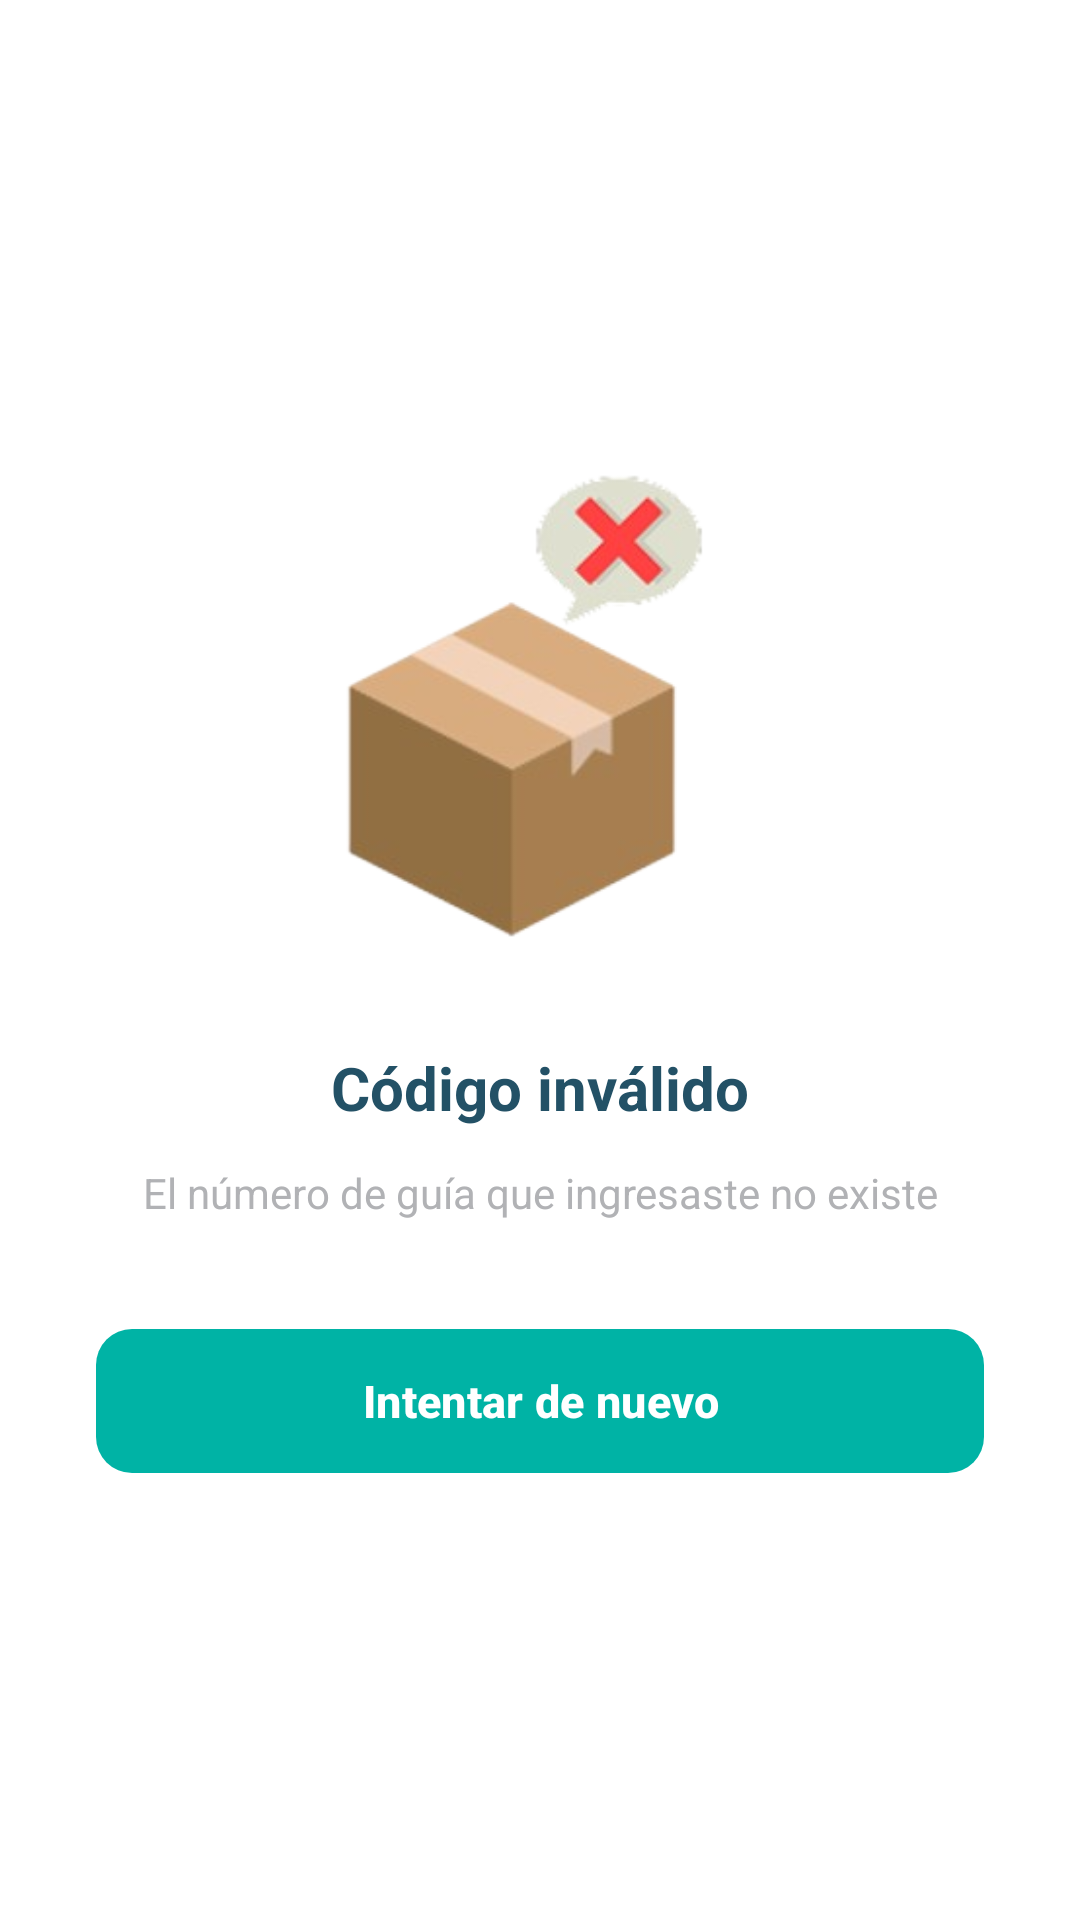

Android layout source for this screen:
<!-- AndroidManifest.xml: application theme Theme.CarmencitaConnect -->
<!-- res/layout/fragment_tracking_invalido.xml -->
<?xml version="1.0" encoding="utf-8"?>
<ScrollView
    xmlns:android="http://schemas.android.com/apk/res/android"
    xmlns:app="http://schemas.android.com/apk/res-auto"
    android:layout_width="match_parent"
    android:layout_height="match_parent"
    android:background="@color/white"
    android:fillViewport="true">

    <LinearLayout
        android:layout_width="match_parent"
        android:layout_height="wrap_content"
        android:orientation="vertical"
        android:gravity="center"
        android:padding="32dp"
        android:minHeight="500dp">

        <ImageView
            android:layout_width="180dp"
            android:layout_height="180dp"
            android:src="@drawable/img_caja_error"
            android:scaleType="fitCenter"
            android:layout_marginBottom="24dp"/>

        <TextView
            android:layout_width="wrap_content"
            android:layout_height="wrap_content"
            android:text="@string/codigo_invalido"
            android:textColor="@color/color_letra_2"
            android:textSize="20sp"
            android:textStyle="bold"
            android:layout_marginBottom="12dp"/>

        <TextView
            android:layout_width="wrap_content"
            android:layout_height="wrap_content"
            android:text="@string/error_guia"
            android:textColor="@color/color_hint"
            android:textSize="14sp"
            android:gravity="center"
            android:layout_marginBottom="32dp"/>

        <com.google.android.material.button.MaterialButton
            android:id="@+id/btnIntentar"
            android:layout_width="match_parent"
            android:layout_height="56dp"
            android:text="@string/btn_intentar"
            android:textColor="@color/white"
            android:textSize="15sp"
            android:textStyle="bold"
            app:backgroundTint="@color/color_letra_1"
            app:cornerRadius="12dp"
            app:strokeWidth="0dp"/>

    </LinearLayout>
</ScrollView>
<!-- resources referenced by this layout -->
<resources>
  <color name="color_hint">#B1B2B5</color>
  <color name="color_letra_1">#00B3A5</color>
  <color name="color_letra_2">#235166</color>
  <color name="white">#FFFFFFFF</color>
  <!-- drawable img_caja_error: png bitmap (drawable, 39579 bytes) -->
  <string name="btn_intentar">Intentar de nuevo</string>
  <string name="codigo_invalido">Código inválido</string>
  <string name="error_guia">El número de guía que ingresaste no existe</string>
  <style name="Theme.CarmencitaConnect" parent="Base.Theme.CarmencitaConnect" />
  <style name="Base.Theme.CarmencitaConnect" parent="Theme.Material3.DayNight.NoActionBar">
          
          
      </style>
</resources>
